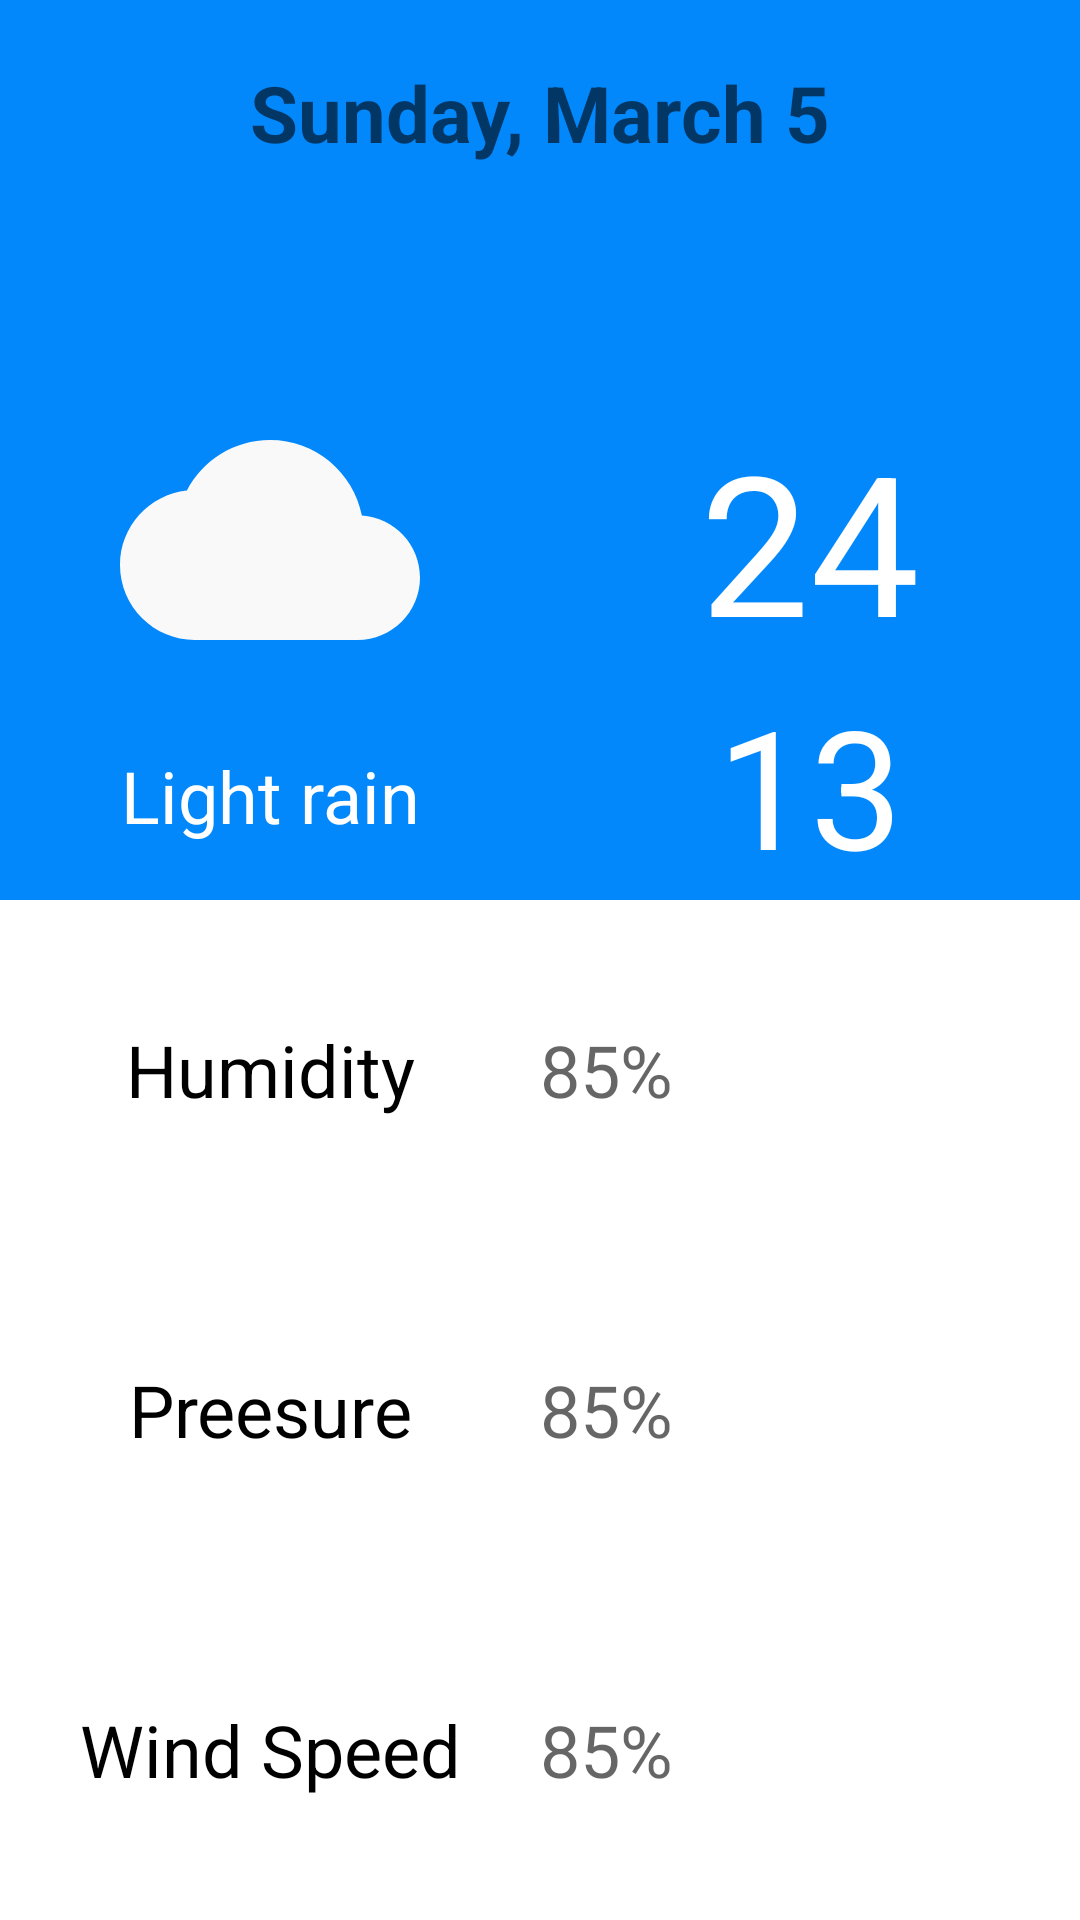

Write the Android layout XML for this screen, with the resource values it uses.
<!-- AndroidManifest.xml: application theme Theme.MySunshineWeatherApp -->
<!-- res/layout/activity_forecast_weather_details.xml -->
<?xml version="1.0" encoding="utf-8"?>
<LinearLayout xmlns:android="http://schemas.android.com/apk/res/android"
    xmlns:app="http://schemas.android.com/apk/res-auto"
    xmlns:tools="http://schemas.android.com/tools"
    android:layout_width="match_parent"
    android:layout_height="match_parent"
    android:orientation="vertical"
    tools:context=".ForecastWeatherDetailsActivity">

    <androidx.constraintlayout.widget.ConstraintLayout xmlns:app="http://schemas.android.com/apk/res-auto"
        xmlns:tools="http://schemas.android.com/tools"
        android:layout_width="match_parent"
        android:layout_height="300dp"
        android:background="#0388fc">

        <TextView
            android:id="@+id/forecastActivityDateAndTimeTextView"
            android:layout_width="match_parent"
            android:layout_height="40dp"
            android:layout_marginTop="20dp"
            android:textColor="@color/white"
            android:gravity="center_horizontal"
            android:hint="Sunday, March 5"
            android:textAlignment="center"
            android:textSize="26sp"
            android:textStyle="bold"
            app:layout_constraintLeft_toLeftOf="parent"
            app:layout_constraintRight_toRightOf="parent"
            app:layout_constraintTop_toTopOf="parent"></TextView>

        <androidx.constraintlayout.widget.Guideline
            android:id="@+id/guideline"
            android:layout_width="wrap_content"
            android:layout_height="wrap_content"
            android:orientation="vertical"
            app:layout_constraintGuide_percent="0.5" />

        <ImageView
            android:id="@+id/forecastActivityImageView"
            android:layout_width="100dp"
            android:layout_height="100dp"
            android:contentDescription="WeatherDetails"
            android:src="@drawable/ic_baseline_cloud_24"
            app:layout_constraintBottom_toBottomOf="parent"
            app:layout_constraintLeft_toLeftOf="parent"
            app:layout_constraintRight_toRightOf="@id/guideline"
            app:layout_constraintTop_toBottomOf="@id/forecastActivityDateAndTimeTextView"></ImageView>


        <TextView
            android:id="@+id/forecastActivityWeatherDescriptionTextView"
            android:layout_width="wrap_content"
            android:layout_height="wrap_content"
            android:textColor="@color/white"
            android:text="Light rain"
            android:textSize="24sp"
            app:layout_constraintBottom_toBottomOf="parent"
            app:layout_constraintLeft_toLeftOf="parent"
            app:layout_constraintRight_toRightOf="@id/guideline"
            app:layout_constraintTop_toBottomOf="@+id/forecastActivityImageView"></TextView>

        <TextView
            android:id="@+id/forecastActivityMaximumTempretureTextView"
            android:layout_width="wrap_content"
            android:layout_height="wrap_content"
            android:text="24"
            android:textColor="@color/white"
            android:textSize="65sp"
            app:layout_constraintBottom_toBottomOf="parent"
            app:layout_constraintLeft_toLeftOf="@id/guideline"
            app:layout_constraintRight_toRightOf="parent"
            app:layout_constraintTop_toBottomOf="@id/forecastActivityDateAndTimeTextView"></TextView>

        <TextView
            android:id="@+id/forecastActivityMinimumTempretureTextView"
            android:layout_width="wrap_content"
            android:layout_height="wrap_content"
            android:text="13"
            android:textSize="55sp"
            android:textColor="@color/white"
            app:layout_constraintBottom_toBottomOf="parent"
            app:layout_constraintLeft_toLeftOf="@id/guideline"
            app:layout_constraintRight_toRightOf="parent"
            app:layout_constraintTop_toBottomOf="@+id/forecastActivityMaximumTempretureTextView"></TextView>

    </androidx.constraintlayout.widget.ConstraintLayout>

    <LinearLayout
        android:layout_width="match_parent"
        android:layout_height="match_parent"
        android:orientation="vertical"
        android:background="@color/white">

        <LinearLayout
            android:layout_width="match_parent"
            android:layout_height="0dp"
            android:layout_weight="1"
            android:orientation="horizontal">

            <TextView
                android:layout_width="0dp"
                android:layout_height="match_parent"
                android:layout_weight="1"
                android:gravity="center_vertical|center_horizontal"
                android:text="Humidity"
                android:textSize="24sp"
                android:textColor="@color/black"></TextView>

            <TextView
                android:id="@+id/forecastHumidityTextView"
                android:layout_width="0dp"
                android:layout_height="match_parent"
                android:layout_weight="1"
                android:gravity="center_vertical"
                android:hint="85%"
                android:textSize="24sp"
                android:textColor="@color/black"></TextView>
        </LinearLayout>

        <LinearLayout
            android:layout_width="match_parent"
            android:layout_height="0dp"
            android:layout_weight="1"
            android:orientation="horizontal">


            <TextView
                android:layout_width="0dp"
                android:layout_height="match_parent"
                android:layout_weight="1"
                android:gravity="center_vertical|center_horizontal"
                android:text="Preesure"
                android:textSize="24sp"
                android:textColor="@color/black"></TextView>

            <TextView
                android:id="@+id/forecastPressureTextView"
                android:layout_width="0dp"
                android:layout_height="match_parent"
                android:layout_weight="1"
                android:gravity="center_vertical"
                android:hint="85%"
                android:textSize="24sp"
                android:textColor="@color/black"></TextView>
        </LinearLayout>

        <LinearLayout
            android:layout_width="match_parent"
            android:layout_height="0dp"
            android:layout_weight="1"
            android:orientation="horizontal">

            <TextView
                android:layout_width="0dp"
                android:layout_height="match_parent"
                android:layout_weight="1"
                android:gravity="center_vertical|center_horizontal"
                android:text="Wind Speed"
                android:textSize="24sp"
                android:textColor="@color/black"></TextView>

            <TextView
                android:id="@+id/forecastWindTextView"
                android:layout_width="0dp"
                android:layout_height="match_parent"
                android:layout_weight="1"
                android:gravity="center_vertical"
                android:hint="85%"
                android:textSize="24sp"
                android:textColor="@color/black"></TextView>
        </LinearLayout>
    </LinearLayout>

</LinearLayout>
<!-- resources referenced by this layout -->
<resources>
  <!-- drawable ic_baseline_cloud_24 (drawable) -->
  <vector android:height="124dp" android:tint="#F9F9F9"
      android:viewportHeight="24" android:viewportWidth="24"
      android:width="124dp" xmlns:android="http://schemas.android.com/apk/res/android">
      <path android:fillColor="@android:color/white" android:pathData="M19.35,10.04C18.67,6.59 15.64,4 12,4 9.11,4 6.6,5.64 5.35,8.04 2.34,8.36 0,10.91 0,14c0,3.31 2.69,6 6,6h13c2.76,0 5,-2.24 5,-5 0,-2.64 -2.05,-4.78 -4.65,-4.96z"/>
  </vector>
  <style name="Theme.MySunshineWeatherApp" parent="Theme.MaterialComponents.DayNight.DarkActionBar">
          
          <item name="colorPrimary">@color/purple_500</item>
          <item name="colorPrimaryVariant">@color/purple_700</item>
          <item name="colorOnPrimary">@color/white</item>
          
          <item name="colorSecondary">@color/teal_200</item>
          <item name="colorSecondaryVariant">@color/teal_700</item>
          <item name="colorOnSecondary">@color/black</item>
          
          <item name="android:statusBarColor" tools:targetApi="l">?attr/colorPrimaryVariant</item>
          
      </style>
  <!-- not gathered from this repository: default colours our renderer supplied (Android Studio template values) -->
  <color name="purple_500">#FF6200EE</color>
  <color name="purple_700">#FF3700B3</color>
  <color name="teal_200">#FF03DAC5</color>
  <color name="teal_700">#FF018786</color>
  <color name="black">#FF000000</color>
  <color name="white">#FFFFFFFF</color>
</resources>
